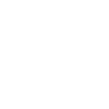
t = 0.00 s
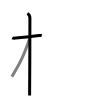
t = 2.50 s
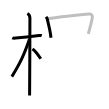
t = 5.25 s
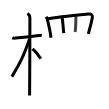
t = 7.75 s
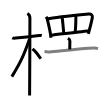
t = 10.50 s
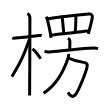
t = 13.00 s

The animated SVG that drew these frames (rendered in a browser with its animation timeline set to each time). Animation: 13 SMIL elements (animate=13); one cycle of 13.00 s.

<svg width="109px" height="109px" viewBox="0 0 px 109px" xmlns="http://www.w3.org/2000/svg" xmlns:xlink="http://www.w3.org/1999/xlink" xml:space="preserve" version="1.1"  baseProfile="full">
<path d="M12.28,37.85c0.36,0.18,2.47,0.31,3.42,0.24c4.08-0.31,16.68-1.65,23.24-2.56c0.95-0.13,2.23-0.18,2.82,0" style="fill:none;stroke:black;stroke-width:3;opacity:0">
  <animate attributeType="CSS" attributeName="opacity" from="0" to="1" begin="0s" dur="1s" repeatCount="Indefinite" fill="freeze" />
</path>
<path d="M27.36,13.5c0.91,0.47,2.54,2.25,2.54,4.42c0,0.95-0.12,71.75-0.3,77.58" style="fill:none;stroke:black;stroke-width:3;opacity:0">
  <animate attributeType="CSS" attributeName="opacity" from="0" to="1" begin="1s" dur="1s" repeatCount="Indefinite" fill="freeze" />
</path>
<path d="M29.44,39.28c-5.66,16.23-8.81,23.1-17.58,37.31" style="fill:none;stroke:black;stroke-width:3;opacity:0">
  <animate attributeType="CSS" attributeName="opacity" from="0" to="1" begin="2s" dur="1s" repeatCount="Indefinite" fill="freeze" />
</path>
<path d="M32.47,48.9c2.37,1.59,6.28,6.76,8.28,9.85" style="fill:none;stroke:black;stroke-width:3;opacity:0">
  <animate attributeType="CSS" attributeName="opacity" from="0" to="1" begin="3s" dur="1s" repeatCount="Indefinite" fill="freeze" />
</path>
<path d="M46,16.9c0.24,0.33,0.98,1.11,1.09,1.53c0.83,3.3,3.32,13.39,3.89,19.32" style="fill:none;stroke:black;stroke-width:3;opacity:0">
  <animate attributeType="CSS" attributeName="opacity" from="0" to="1" begin="4s" dur="1s" repeatCount="Indefinite" fill="freeze" />
</path>
<path d="M47.49,19.05c5.3-1.39,38.36-4.8,41.21-5.06c2.55-0.24,3.92,1.2,3.65,3.2c-0.58,4.17-2.49,10.84-4.02,16.8" style="fill:none;stroke:black;stroke-width:3;opacity:0">
  <animate attributeType="CSS" attributeName="opacity" from="0" to="1" begin="5s" dur="1s" repeatCount="Indefinite" fill="freeze" />
</path>
<path d="M61.81,17.3c0.03,0.36,0.58,1.45,0.65,2.2c0.36,3.8,1.16,11.61,1.3,13.68" style="fill:none;stroke:black;stroke-width:3;opacity:0">
  <animate attributeType="CSS" attributeName="opacity" from="0" to="1" begin="6s" dur="1s" repeatCount="Indefinite" fill="freeze" />
</path>
<path d="M75.44,15.93c0.31,0.57,0.46,1.11,0.45,1.82c-0.07,4.44-0.46,12.39-0.74,14.28" style="fill:none;stroke:black;stroke-width:3;opacity:0">
  <animate attributeType="CSS" attributeName="opacity" from="0" to="1" begin="7s" dur="1s" repeatCount="Indefinite" fill="freeze" />
</path>
<path d="M51.73,34.95c3.29-0.49,32.72-3.53,37.24-4.29" style="fill:none;stroke:black;stroke-width:3;opacity:0">
  <animate attributeType="CSS" attributeName="opacity" from="0" to="1" begin="8s" dur="1s" repeatCount="Indefinite" fill="freeze" />
</path>
<path d="M67.94,38.25c0.74,0.41,1.96,2.01,1.96,2.83c0,3.03-0.23,5.69-0.1,8.26" style="fill:none;stroke:black;stroke-width:3;opacity:0">
  <animate attributeType="CSS" attributeName="opacity" from="0" to="1" begin="9s" dur="1s" repeatCount="Indefinite" fill="freeze" />
</path>
<path d="M44.5,51.58c1.26,0.27,3.92,0.47,5.08,0.37c9.38-0.78,31.23-3.33,43.98-3.87c1.97-0.08,2.97,0.03,4.44,0.48" style="fill:none;stroke:black;stroke-width:3;opacity:0">
  <animate attributeType="CSS" attributeName="opacity" from="0" to="1" begin="10s" dur="1s" repeatCount="Indefinite" fill="freeze" />
</path>
<path d="M68.52,58.2c4.98,2.3,10.73,3.8,16,4.42c2.25,0.26,2.87,1.16,2.74,2.96c-0.33,4.76-8.64,24.69-11.38,28.6c-3.38,4.82-6.63,0.32-7.99-1.73" style="fill:none;stroke:black;stroke-width:3;opacity:0">
  <animate attributeType="CSS" attributeName="opacity" from="0" to="1" begin="11s" dur="1s" repeatCount="Indefinite" fill="freeze" />
</path>
<path d="M68.32,54.02c0.36,1.15,0.29,2.45-0.14,3.74C65.25,66.69,58,84,43.55,93.17" style="fill:none;stroke:black;stroke-width:3;opacity:0">
  <animate attributeType="CSS" attributeName="opacity" from="0" to="1" begin="12s" dur="1s" repeatCount="Indefinite" fill="freeze" />
</path>
</svg>
